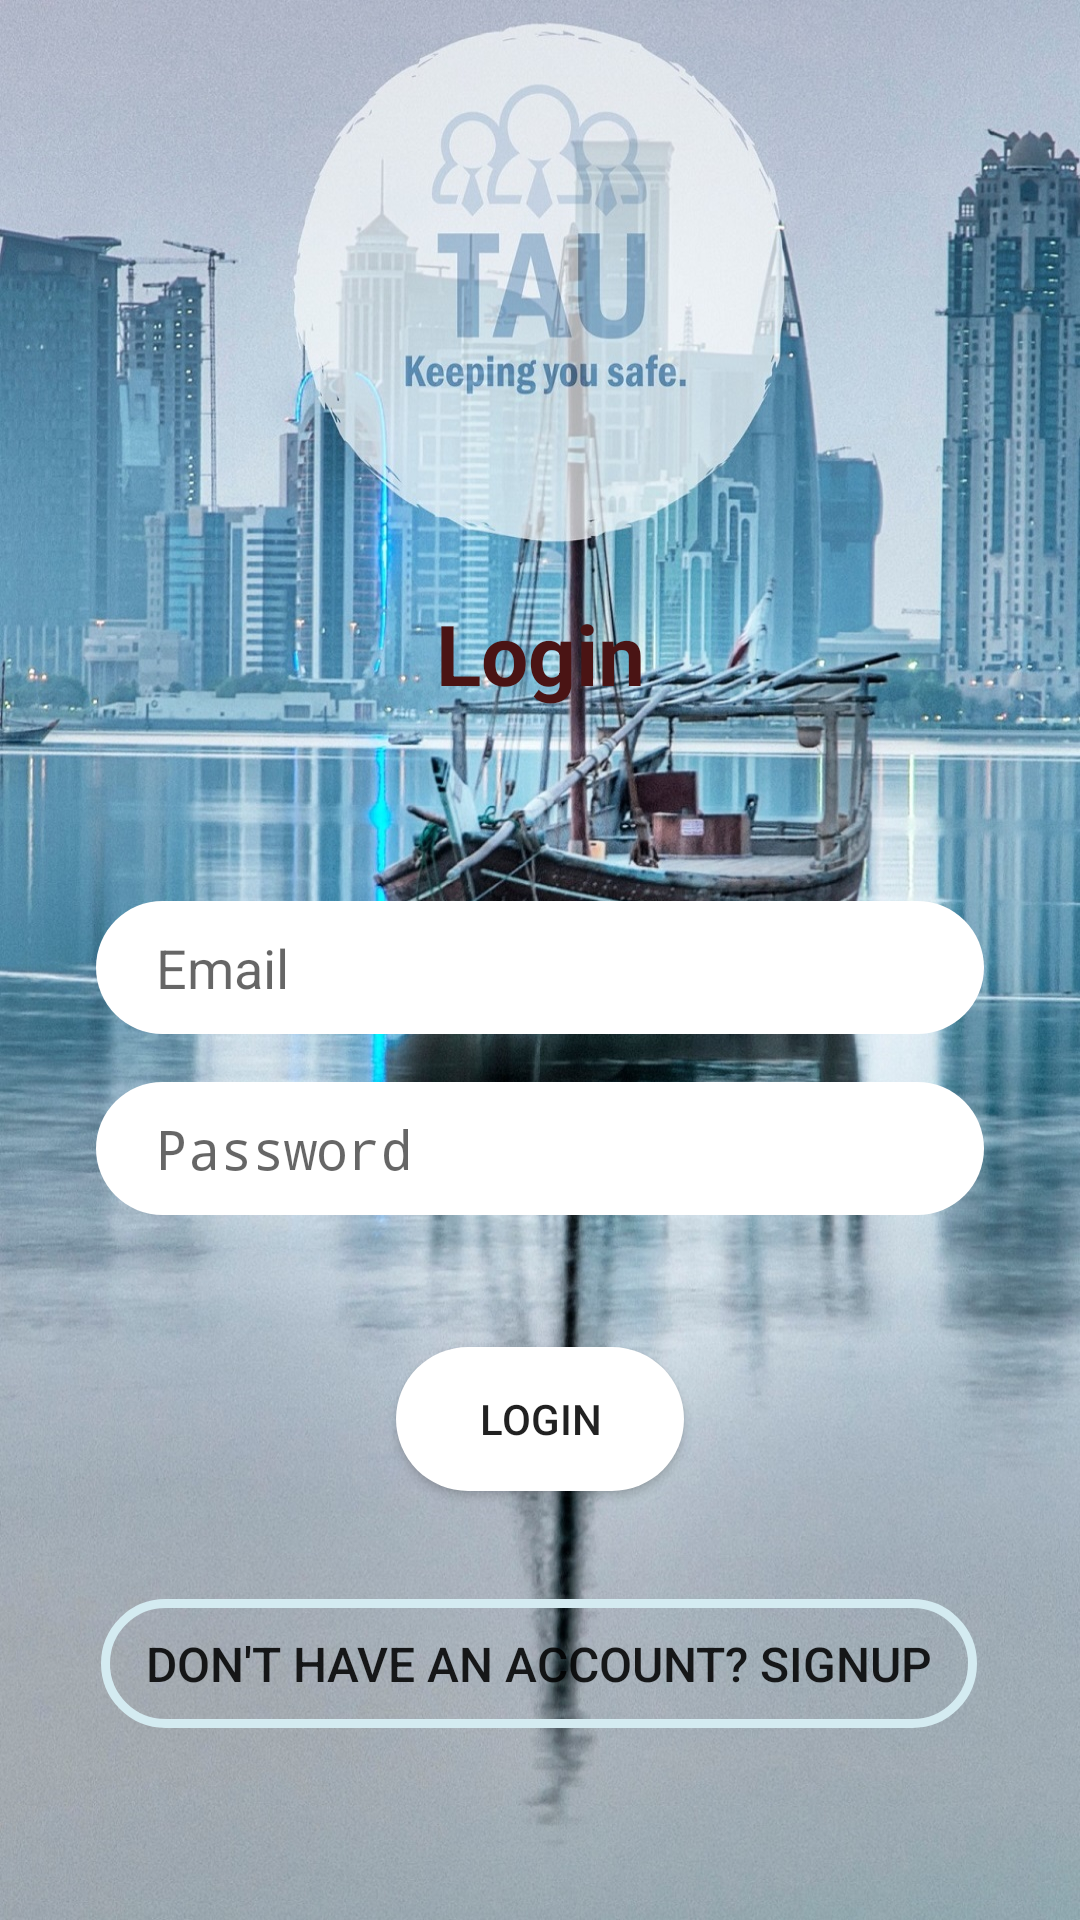

Here is an Android app screen rendered from its layout file. Give the layout XML and the strings, colors and styles it references.
<!-- AndroidManifest.xml: application theme AppTheme -->
<!-- res/layout/activity_login.xml -->
<?xml version="1.0" encoding="utf-8"?>
<android.support.constraint.ConstraintLayout xmlns:android="http://schemas.android.com/apk/res/android"
    xmlns:app="http://schemas.android.com/apk/res-auto"
    xmlns:tools="http://schemas.android.com/tools"
    android:layout_width="match_parent"
    android:layout_height="match_parent"
    android:background="@drawable/bb"
    tools:context="qu.elec499.tau.LoginActivity">


    <TextView
        android:id="@+id/logo"
        android:layout_width="wrap_content"
        android:layout_height="wrap_content"
        android:text="Login"
        android:textColor="#4A1414"
        android:textSize="28sp"
        android:textStyle="bold"
        app:layout_constraintBottom_toBottomOf="parent"
        app:layout_constraintEnd_toEndOf="parent"
        app:layout_constraintStart_toStartOf="parent"
        app:layout_constraintTop_toTopOf="parent"
        app:layout_constraintVertical_bias="0.32999998" />

    <EditText
        android:id="@+id/inputPassword"
        android:layout_width="0dp"
        android:layout_height="wrap_content"
        android:layout_marginTop="16dp"
        android:background="@drawable/delete_button"
        android:drawableLeft="@drawable/ic_baseline_lock_24"
        android:drawablePadding="10dp"
        android:ems="10"
        android:hint="Password"
        android:inputType="textPassword"
        android:paddingLeft="20dp"
        android:paddingTop="10dp"
        android:paddingRight="10dp"
        android:paddingBottom="10dp"
        app:layout_constraintEnd_toEndOf="@+id/inputEmail"
        app:layout_constraintHorizontal_bias="1.0"
        app:layout_constraintStart_toStartOf="@+id/inputEmail"
        app:layout_constraintTop_toBottomOf="@+id/inputEmail" />

    <EditText
        android:id="@+id/inputEmail"
        android:layout_width="0dp"
        android:layout_height="wrap_content"
        android:layout_marginStart="32dp"
        android:layout_marginTop="64dp"
        android:layout_marginEnd="32dp"
        android:background="@drawable/delete_button"
        android:drawableLeft="@drawable/ic_email"
        android:drawablePadding="10dp"
        android:ems="10"
        android:hint="Email"
        android:inputType="textPersonName"
        android:paddingLeft="20dp"
        android:paddingTop="10dp"
        android:paddingRight="10dp"
        android:paddingBottom="10dp"

        app:layout_constraintEnd_toEndOf="parent"
        app:layout_constraintHorizontal_bias="0.0"
        app:layout_constraintStart_toStartOf="parent"
        app:layout_constraintTop_toBottomOf="@+id/logo" />

    <Button
        android:id="@+id/btnlogin"
        android:layout_width="0dp"
        android:layout_height="wrap_content"
        android:layout_marginHorizontal="100dp"
        android:layout_marginTop="44dp"
        android:background="@drawable/delete_button"
        android:text="Login"
        app:layout_constraintEnd_toEndOf="@+id/inputPassword"
        app:layout_constraintStart_toStartOf="@+id/inputPassword"
        app:layout_constraintTop_toBottomOf="@+id/inputPassword"
        tools:ignore="MissingConstraints" />

    <LinearLayout
        android:id="@+id/linearLayout"
        android:layout_width="wrap_content"
        android:layout_height="29dp"
        android:layout_marginTop="16dp"
        android:gravity="center"
        android:orientation="horizontal"
        android:textAlignment="center"
        app:layout_constraintEnd_toEndOf="@+id/btnlogin"
        app:layout_constraintHorizontal_bias="0.0"
        app:layout_constraintStart_toStartOf="parent"
        app:layout_constraintTop_toBottomOf="@+id/btnlogin">

    </LinearLayout>

    <Button
        android:id="@+id/textViewSignUp"
        android:layout_width="292dp"
        android:layout_height="43dp"
        android:layout_marginTop="36dp"
        android:background="@drawable/general_button"
        android:shadowColor="#FFFFFF"
        android:text="Don't have an account? SignUp"
        android:textAlignment="center"
        android:textSize="16sp"
        app:layout_constraintEnd_toEndOf="parent"
        app:layout_constraintHorizontal_bias="0.495"
        app:layout_constraintStart_toEndOf="@+id/linearLayout"
        app:layout_constraintTop_toBottomOf="@+id/btnlogin"
        tools:ignore="MissingConstraints" />


</android.support.constraint.ConstraintLayout>
<!-- resources referenced by this layout -->
<resources>
  <!-- drawable bb: jpg bitmap (drawable, 536412 bytes) -->
  <!-- drawable delete_button (drawable-v24) -->
  <?xml version="1.0" encoding="utf-8"?>
  <shape xmlns:android="http://schemas.android.com/apk/res/android">
  
      <corners android:radius="1000dp"/>
      <solid android:color="#FFFFFF"/>
  </shape>
  <!-- drawable general_button (drawable) -->
  <?xml version="1.0" encoding="utf-8"?>
  <shape xmlns:android="http://schemas.android.com/apk/res/android">
  
      <corners android:radius="100dp"/>
      <stroke android:width="3dp" android:color="#D4EBF1"/>
  </shape>
  <style name="AppTheme" parent="Theme.AppCompat.Light.DarkActionBar">
          
          <item name="colorPrimary">@color/colorPrimary</item>
          <item name="colorPrimaryDark">@color/colorPrimaryDark</item>
          <item name="colorAccent">@color/colorAccent</item>
      </style>
  <color name="colorPrimary">#AE7624</color>
  <color name="colorPrimaryDark">#752209</color>
  <color name="colorAccent">#BC8738</color>
</resources>
